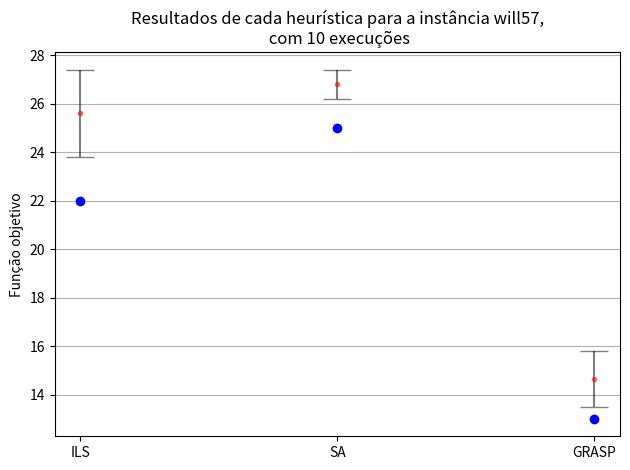

Write Python code to recreate this figure.
import numpy as np
import matplotlib.pyplot as plt

# objetive function
ils = np.array([27, 27, 24, 26, 22, 23, 27, 27, 26, 27])
sa = np.array([27, 27, 27, 27, 27, 27, 27, 27, 27, 25])
grasp = np.array([15, 14, 14, 13, 16, 14, 17, 13, 15, 15, 15])

# time
#ils = np.array([0.623047913,0.615358620,0.617936913,0.850333418,0.617621557,0.618744397,0.678033620,0.688204204,0.688279620,0.683572074])
#sa = np.array([19.498041826,19.730346615,20.136175567,19.628962226,19.816157062,20.014666675,20.230360326,19.335969313,20.097981627,19.345286029])
#grasp = np.array([16.561013909,14.321600927,16.627203014,16.038694689,14.509302808,15.333934729,15.238818004,16.441438305,16.369450682,16.429305464])

# Calculate the average
ils_mean = np.mean(ils)
sa_mean = np.mean(sa)
grasp_mean = np.mean(grasp)

# Calculate the standard deviation
ils_std = np.std(ils)
sa_std = np.std(sa)
grasp_std = np.std(grasp)

# Define labels, positions, bar heights and error bar heights
labels = ['ILS', 'SA', 'GRASP']
x_pos = np.arange(len(labels))
CTEs = [ils_mean, sa_mean, grasp_mean]
error = [ils_std, sa_std, grasp_std]
cw = [np.amin(ils), np.amin(sa), np.amin(grasp)]

# Build the plot
fig, ax = plt.subplots()
ax.errorbar(x_pos, CTEs,
            yerr=error,
            fmt='ro',
            alpha=0.5,
            ecolor='black',
            capsize=10, marker=".")
ax.set_ylabel('Função objetivo')
ax.set_xticks(x_pos)
ax.set_xticklabels(labels)
ax.set_title('Resultados de cada heurística para a instância will57,\n com 10 execuções')
#ax.set_title('Tempo médio cada heurística para a instância Grid9x18')
ax.yaxis.grid(True)
for i in range(len(cw)):
    plt.plot(x_pos[i], cw[i], 'bo')

# Save the figure and show
plt.tight_layout()
plt.savefig('hb_obj.png')
plt.show()
